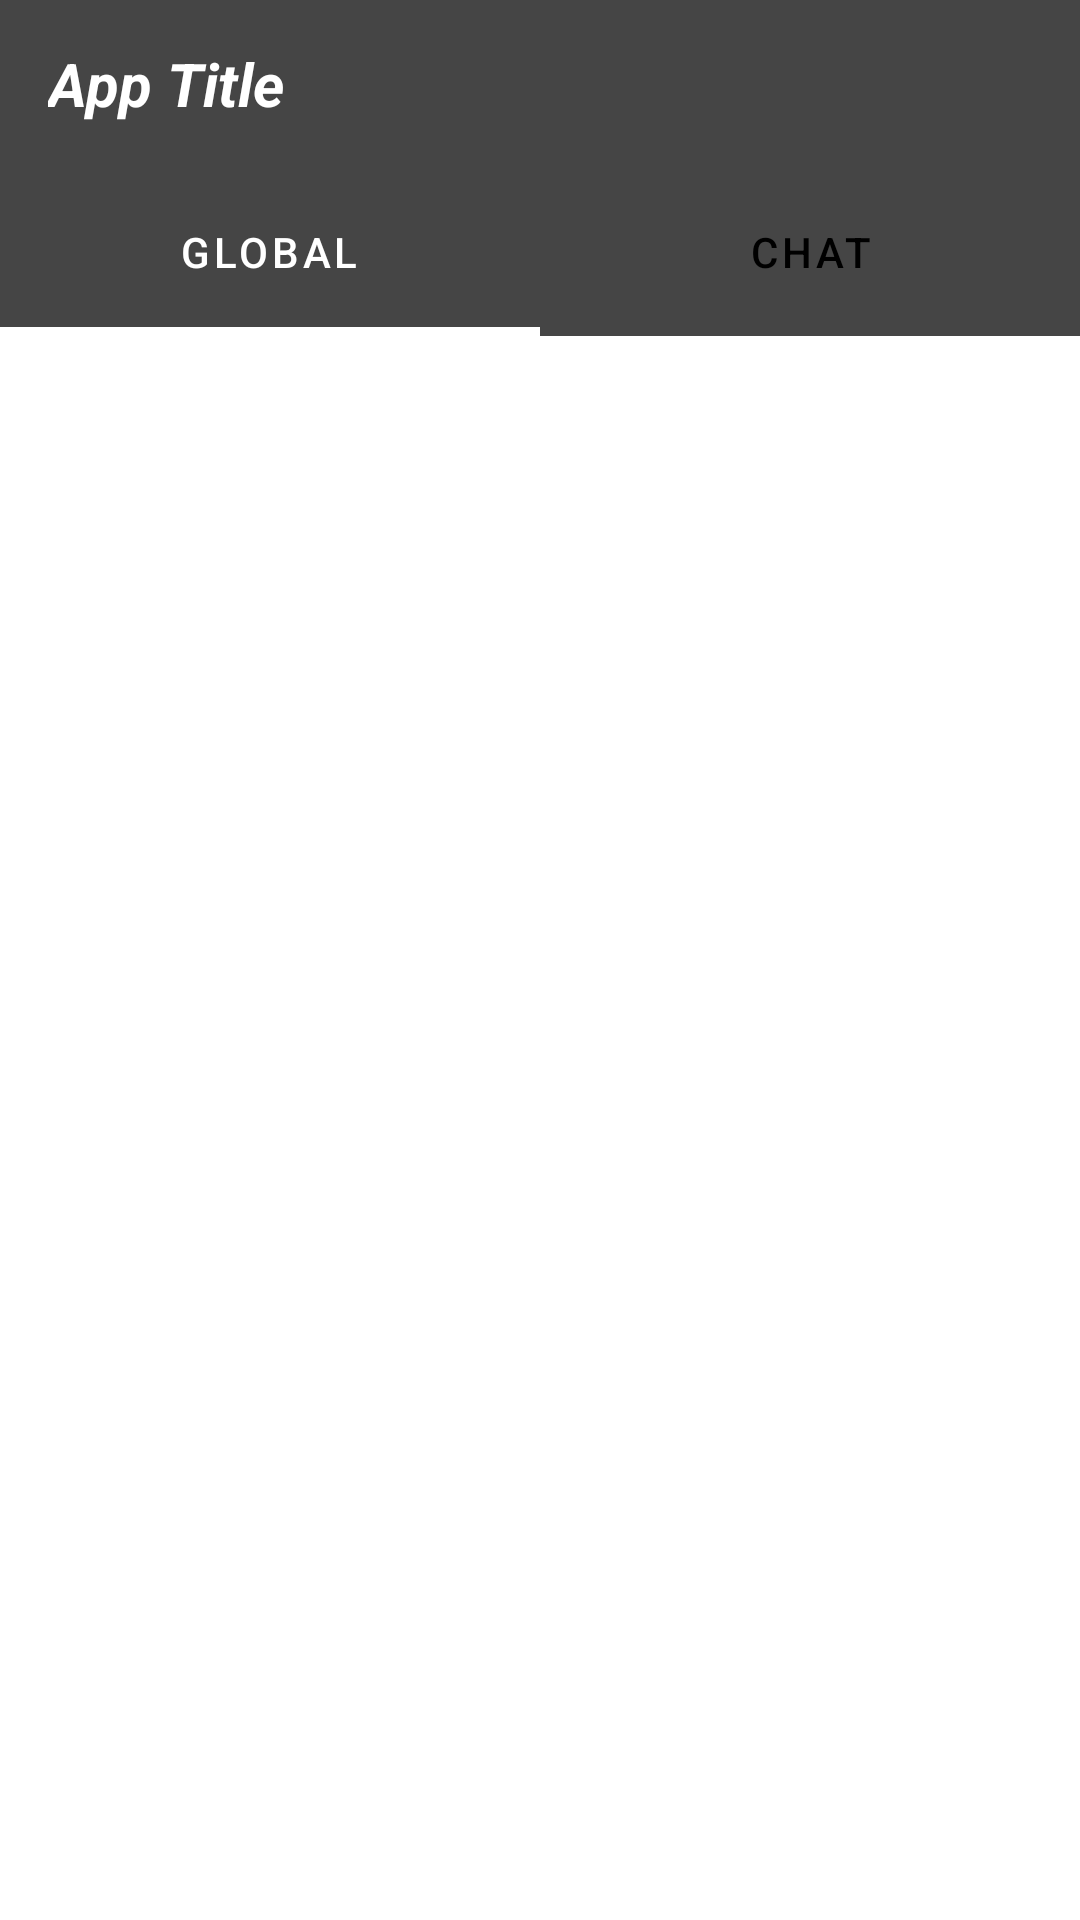

Layout XML and referenced resources for this Android screen:
<!-- AndroidManifest.xml: application theme Theme.FreeFireDiamonds_v2 -->
<!-- res/layout/activity_home.xml -->
<?xml version="1.0" encoding="utf-8"?>
<RelativeLayout xmlns:android="http://schemas.android.com/apk/res/android"
    xmlns:app="http://schemas.android.com/apk/res-auto"
    xmlns:tools="http://schemas.android.com/tools"
    android:layout_width="match_parent"
    android:layout_height="match_parent"
    tools:context=".HomeActivity">

    <androidx.appcompat.widget.Toolbar
        android:layout_width="match_parent"
        android:layout_height="?attr/actionBarSize"
        android:layout_marginTop="0dp"
        android:background="#454545"
        android:id="@+id/toolbar">
        <RelativeLayout
            android:layout_width="match_parent"
            android:layout_height="match_parent"
            android:gravity="center_vertical">
            <TextView
                android:layout_width="wrap_content"
                android:layout_height="wrap_content"
                android:text="App Title"
                android:textSize="20sp"
                android:textStyle="italic|bold"
                android:textColor="@color/white"
                android:id="@+id/app_title_text"/>



        </RelativeLayout>
    </androidx.appcompat.widget.Toolbar>

    <com.google.android.material.tabs.TabLayout
        android:layout_width="match_parent"
        android:layout_height="?attr/actionBarSize"
        android:id="@+id/included"
        android:layout_below="@id/toolbar"
        app:tabTextColor="@color/black"
        app:tabSelectedTextColor="@color/white"
        app:tabIndicatorColor="@color/white"
        android:backgroundTint="#454545"
        app:tabIndicatorHeight="3dp"
        android:layout_marginTop="0dp">
        <com.google.android.material.tabs.TabItem
            android:layout_width="wrap_content"
            android:layout_height="wrap_content"
            android:text="Global"
            android:id="@+id/global_chat">
        </com.google.android.material.tabs.TabItem>

        <com.google.android.material.tabs.TabItem
            android:layout_width="wrap_content"
            android:layout_height="wrap_content"
            android:text="Chat"
            android:id="@+id/personal_chat">
        </com.google.android.material.tabs.TabItem>

    </com.google.android.material.tabs.TabLayout>

    <androidx.viewpager.widget.ViewPager
        android:layout_width="match_parent"
        android:layout_height="match_parent"
        android:layout_below="@+id/included"
        android:layout_marginTop="0dp"
        android:id="@+id/fragment_container">
    </androidx.viewpager.widget.ViewPager>


</RelativeLayout>
<!-- resources referenced by this layout -->
<resources>
  <style name="Theme.FreeFireDiamonds_v2" parent="Theme.MaterialComponents.DayNight.NoActionBar">
          
          <item name="colorPrimary">@color/purple_500</item>
          <item name="colorPrimaryVariant">@color/purple_700</item>
          <item name="colorOnPrimary">@color/white</item>
          
          <item name="colorSecondary">@color/teal_200</item>
          <item name="colorSecondaryVariant">@color/teal_700</item>
          <item name="colorOnSecondary">@color/black</item>
          
          <item name="android:statusBarColor" tools:targetApi="l">?attr/colorPrimaryVariant</item>
          
      </style>
  <!-- not gathered from this repository: default colours our renderer supplied (Android Studio template values) -->
  <color name="purple_500">#FF6200EE</color>
  <color name="purple_700">#FF3700B3</color>
  <color name="teal_200">#FF03DAC5</color>
  <color name="teal_700">#FF018786</color>
  <color name="black">#FF000000</color>
  <color name="white">#FFFFFFFF</color>
</resources>
